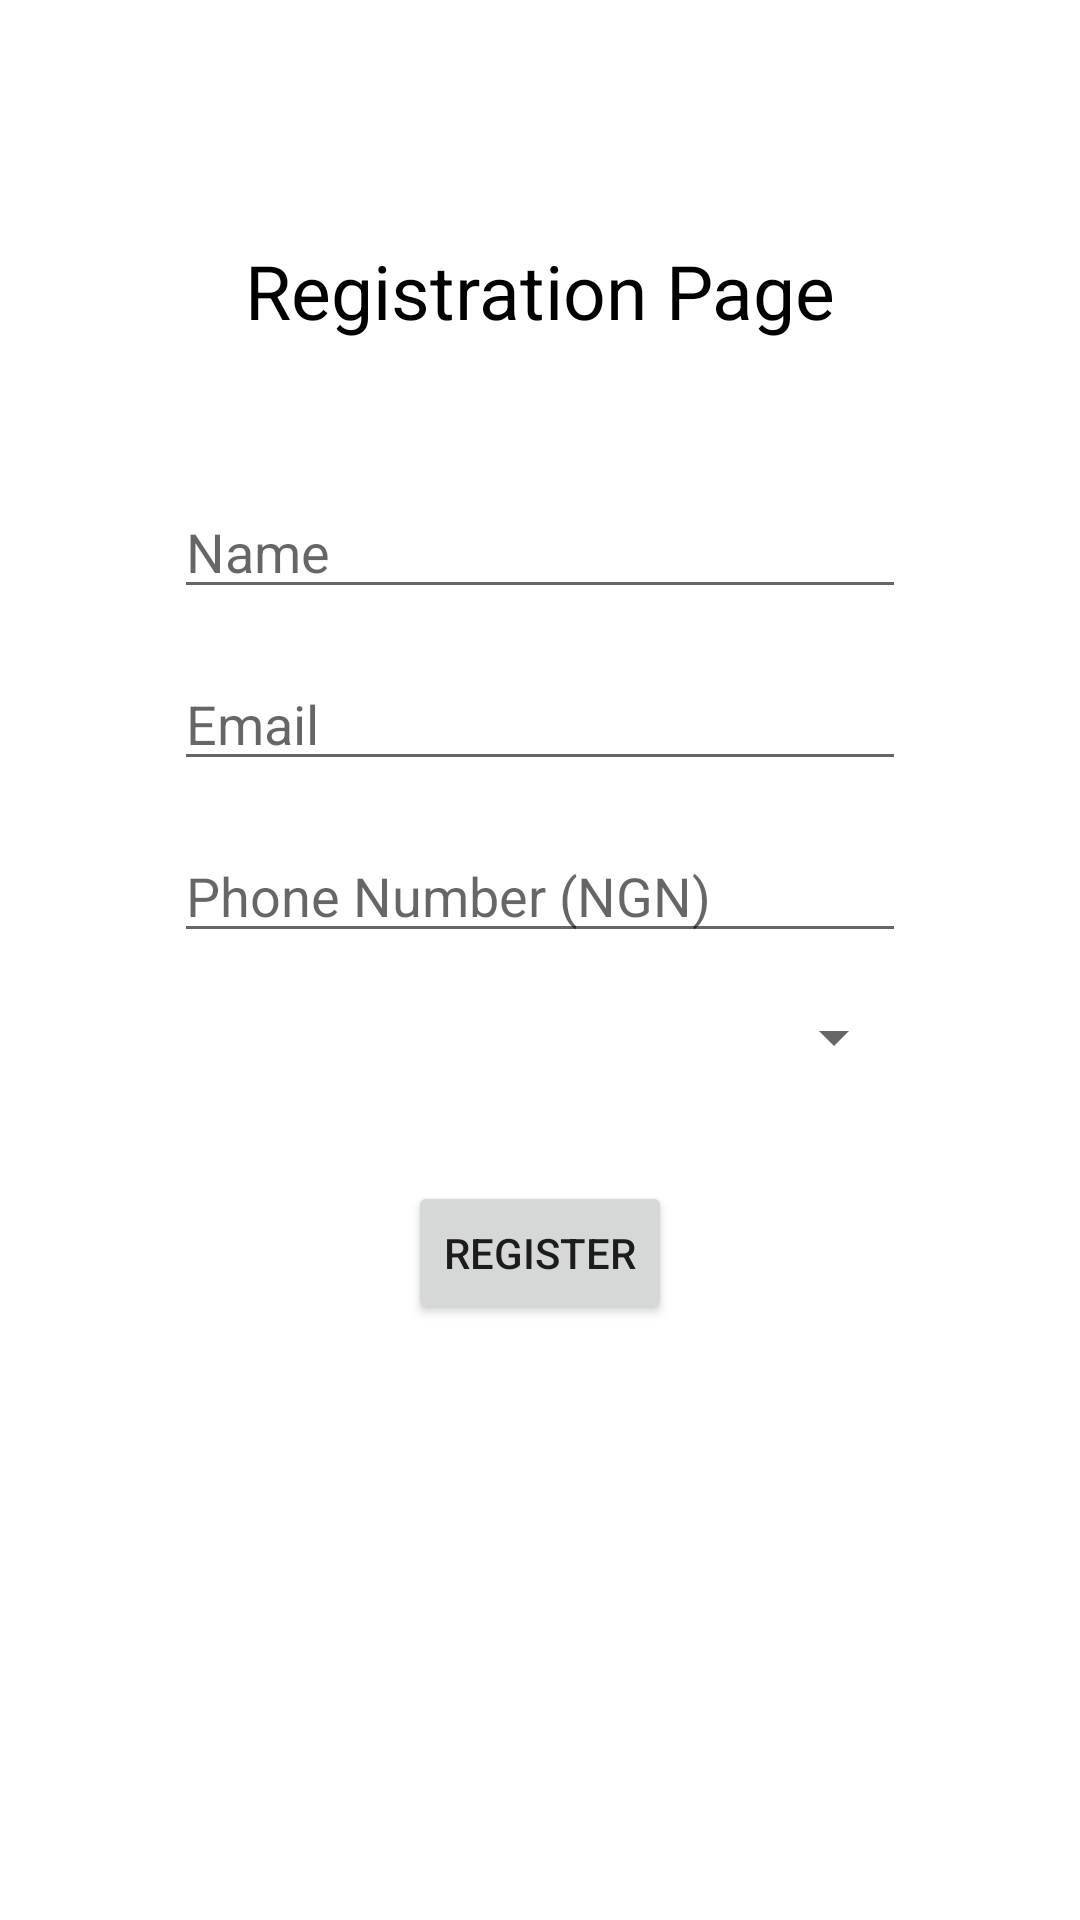

Android layout source for this screen:
<!-- AndroidManifest.xml: application theme Theme.ExpressoUITestingPractice -->
<!-- res/layout/activity_login.xml -->
<?xml version="1.0" encoding="utf-8"?>
<androidx.constraintlayout.widget.ConstraintLayout xmlns:android="http://schemas.android.com/apk/res/android"
    xmlns:app="http://schemas.android.com/apk/res-auto"
    xmlns:tools="http://schemas.android.com/tools"
    android:id="@+id/secondary"
    android:layout_width="match_parent"
    android:layout_height="match_parent"
    tools:context=".ui.login.LoginActivity">

    <TextView
        android:id="@+id/activity_login_title"
        android:layout_width="wrap_content"
        android:layout_height="wrap_content"
        android:layout_marginTop="80dp"
        android:text="@string/text_login_page"
        android:textColor="#000"
        android:textSize="25sp"
        app:layout_constraintLeft_toLeftOf="parent"
        app:layout_constraintRight_toRightOf="parent"
        app:layout_constraintTop_toTopOf="parent" />


    <Button
        android:id="@+id/button_login"
        android:layout_width="wrap_content"
        android:layout_height="wrap_content"
        android:layout_marginTop="36dp"
        android:text="@string/register"
        app:layout_constraintLeft_toLeftOf="parent"
        app:layout_constraintRight_toRightOf="parent"
        app:layout_constraintTop_toBottomOf="@+id/spinner" />

    <EditText
        android:id="@+id/editTextTextEmailAddress"
        android:layout_width="0dp"
        android:layout_height="wrap_content"
        android:layout_marginStart="58dp"
        android:layout_marginTop="16dp"
        android:layout_marginEnd="58dp"
        android:ems="10"
        android:hint="Email"
        android:inputType="textEmailAddress"
        app:layout_constraintEnd_toEndOf="parent"
        app:layout_constraintStart_toStartOf="parent"
        app:layout_constraintTop_toBottomOf="@id/editTextPersonName" />

    <EditText
        android:id="@+id/editTextPersonName"
        android:layout_width="0dp"
        android:layout_height="wrap_content"
        android:layout_marginStart="58dp"
        android:layout_marginTop="48dp"
        android:layout_marginEnd="58dp"
        android:ems="10"
        android:hint="Name"
        android:inputType="textPersonName"
        app:layout_constraintEnd_toEndOf="parent"
        app:layout_constraintStart_toStartOf="parent"
        app:layout_constraintTop_toBottomOf="@id/activity_login_title" />

    <EditText
        android:id="@+id/editTextPhone"
        android:layout_width="0dp"
        android:layout_height="wrap_content"
        android:layout_marginStart="58dp"
        android:layout_marginTop="16dp"
        android:layout_marginEnd="58dp"
        android:ems="10"
        android:hint="Phone Number (NGN)"
        android:inputType="phone"
        app:layout_constraintEnd_toEndOf="parent"
        app:layout_constraintStart_toStartOf="parent"
        app:layout_constraintTop_toBottomOf="@+id/editTextTextEmailAddress" />

    <Spinner
        android:id="@+id/spinner"
        android:layout_width="0dp"
        android:layout_height="wrap_content"
        android:layout_marginStart="58dp"
        android:layout_marginTop="16dp"
        android:layout_marginEnd="58dp"
        app:layout_constraintEnd_toEndOf="parent"
        app:layout_constraintStart_toStartOf="parent"
        app:layout_constraintTop_toBottomOf="@+id/editTextPhone"/>

</androidx.constraintlayout.widget.ConstraintLayout>
<!-- resources referenced by this layout -->
<resources>
  <string name="register">Register</string>
  <string name="text_login_page">Registration Page</string>
  <style name="Theme.ExpressoUITestingPractice" parent="Theme.MaterialComponents.DayNight.NoActionBar">
          
          <item name="colorPrimary">@color/colorPrimary</item>
          <item name="colorPrimaryDark">@color/colorPrimaryDark</item>
          <item name="colorAccent">@color/colorAccent</item>
  
          
          <item name="android:statusBarColor" tools:targetApi="l">?attr/colorPrimaryVariant</item>
          
      </style>
  <color name="colorPrimary">#0B608A</color>
  <color name="colorPrimaryDark">#7d7d7d</color>
  <color name="colorAccent">#FF4081</color>
</resources>
